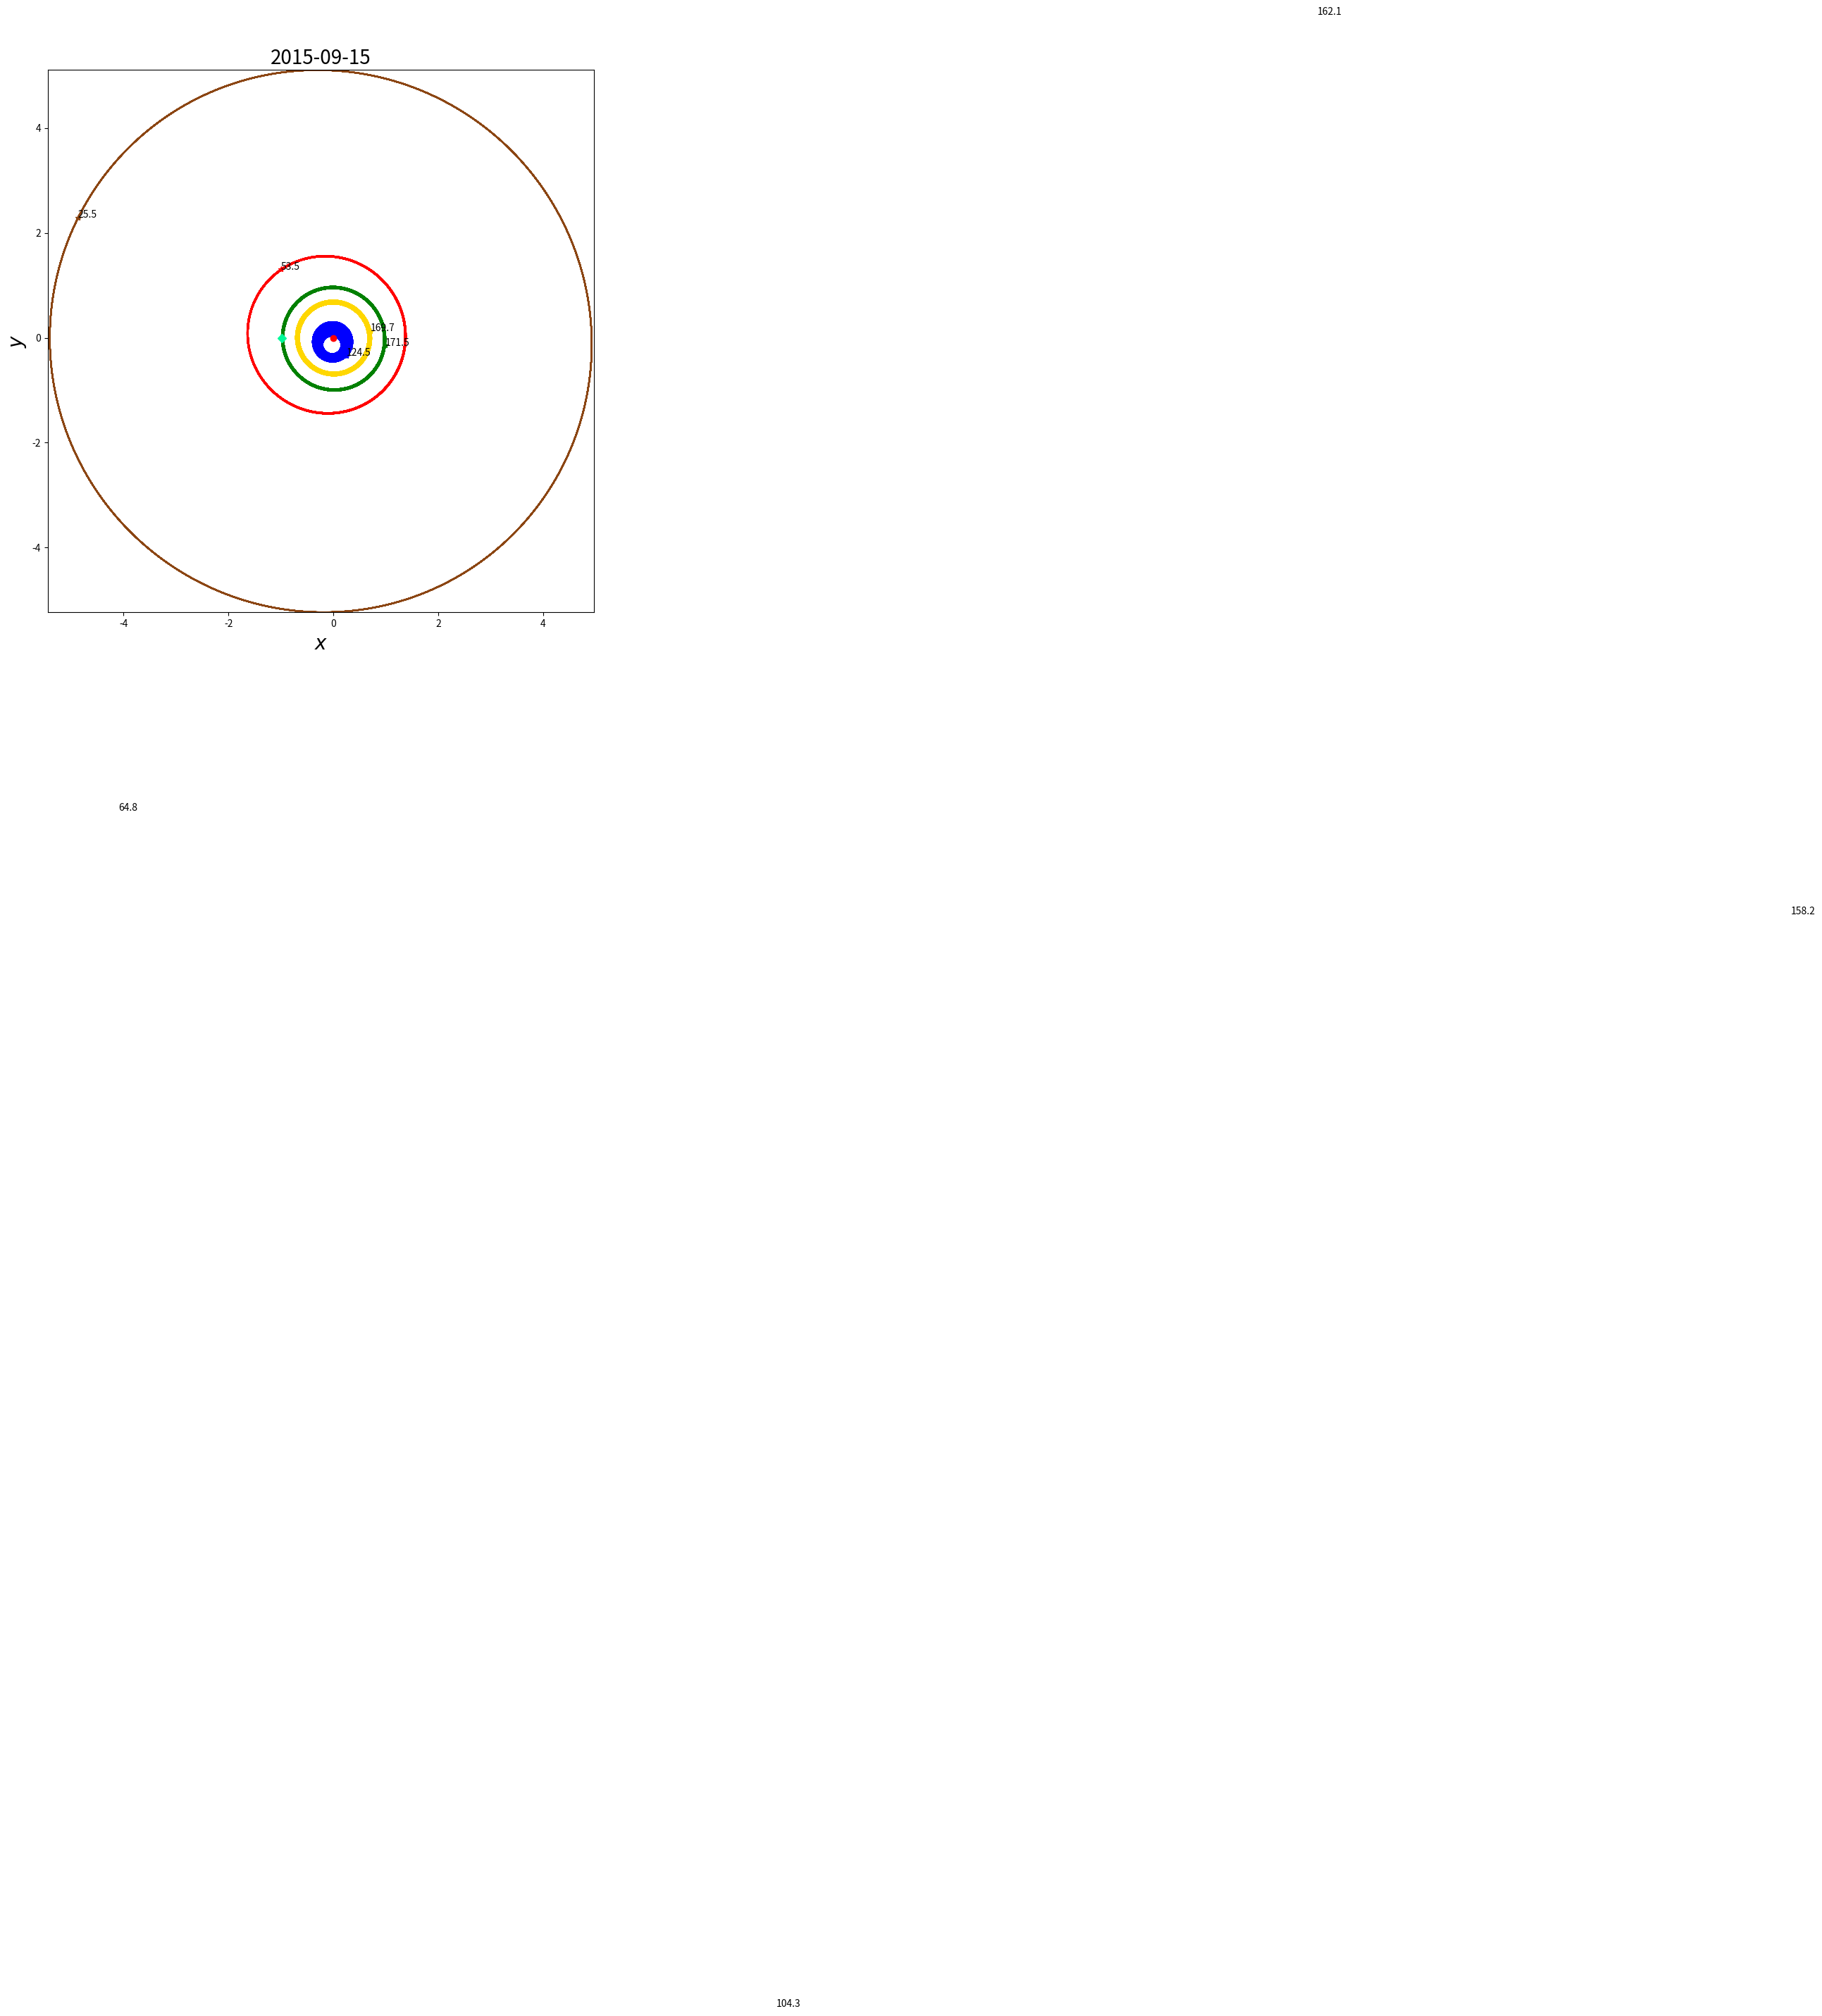

This chart was generated by the following Python code:
#python
# -*- coding:utf-8 -*-
# Time-stamp: <Thu Jul 09 11:31:23 JST 2015>

from __future__ import print_function
from __future__ import unicode_literals
from __future__ import division

import math
import datetime
import numpy as np
import matplotlib.pyplot as plt
from matplotlib import lines


### USER PARAMETER ###
DRAW_INNER = True  # plot inner of Mars orbit / plot all planets Orbit
target_date = datetime.date(2015, 9, 15) # plot position on target_date


theta, phi = 0, 0
mag = 1.                        # magnification
eve_x, eve_y = 0, 0


"""
DATA 1800AD - 2050AD equinox of J2000(JD2451545.0) from http://ssd.jpl.nasa.gov/txt/p_elem_t1.txt
               a              e               I                L            long.peri.      long.node.
           AU, AU/Cy     rad, rad/Cy     deg, deg/Cy      deg, deg/Cy      deg, deg/Cy     deg, deg/Cy
-----------------------------------------------------------------------------------------------------------
Mercury   0.38709927      0.20563593      7.00497902      252.25032350     77.45779628     48.33076593
          0.00000037      0.00001906     -0.00594749   149472.67411175      0.16047689     -0.12534081
Venus     0.72333566      0.00677672      3.39467605      181.97909950    131.60246718     76.67984255
          0.00000390     -0.00004107     -0.00078890    58517.81538729      0.00268329     -0.27769418
EM Bary   1.00000261      0.01671123     -0.00001531      100.46457166    102.93768193      0.0
          0.00000562     -0.00004392     -0.01294668    35999.37244981      0.32327364      0.0
Mars      1.52371034      0.09339410      1.84969142       -4.55343205    -23.94362959     49.55953891
          0.00001847      0.00007882     -0.00813131    19140.30268499      0.44441088     -0.29257343
Jupiter   5.20288700      0.04838624      1.30439695       34.39644051     14.72847983    100.47390909
         -0.00011607     -0.00013253     -0.00183714     3034.74612775      0.21252668      0.20469106
Saturn    9.53667594      0.05386179      2.48599187       49.95424423     92.59887831    113.66242448
         -0.00125060     -0.00050991      0.00193609     1222.49362201     -0.41897216     -0.28867794
Uranus   19.18916464      0.04725744      0.77263783      313.23810451    170.95427630     74.01692503
         -0.00196176     -0.00004397     -0.00242939      428.48202785      0.40805281      0.04240589
Neptune  30.06992276      0.00859048      1.77004347      -55.12002969     44.96476227    131.78422574
          0.00026291      0.00005105      0.00035372      218.45945325     -0.32241464     -0.00508664
Pluto    39.48211675      0.24882730     17.14001206      238.92903833    224.06891629    110.30393684
         -0.00031596      0.00005170      0.00004818      145.20780515     -0.04062942     -0.01183482


DATA 3000BC - 3000AD equinox of J2000(JD2451545.0) from http://ssd.jpl.nasa.gov/txt/p_elem_t2.txt
               a              e               I                L            long.peri.      long.node.
           AU, AU/Cy     rad, rad/Cy     deg, deg/Cy      deg, deg/Cy      deg, deg/Cy     deg, deg/Cy
------------------------------------------------------------------------------------------------------
Mercury   0.38709843      0.20563661      7.00559432      252.25166724     77.45771895     48.33961819
          0.00000000      0.00002123     -0.00590158   149472.67486623      0.15940013     -0.12214182
Venus     0.72332102      0.00676399      3.39777545      181.97970850    131.76755713     76.67261496
         -0.00000026     -0.00005107      0.00043494    58517.81560260      0.05679648     -0.27274174
EM Bary   1.00000018      0.01673163     -0.00054346      100.46691572    102.93005885     -5.11260389
         -0.00000003     -0.00003661     -0.01337178    35999.37306329      0.31795260     -0.24123856
Mars      1.52371243      0.09336511      1.85181869       -4.56813164    -23.91744784     49.71320984
          0.00000097      0.00009149     -0.00724757    19140.29934243      0.45223625     -0.26852431
Jupiter   5.20248019      0.04853590      1.29861416       34.33479152     14.27495244    100.29282654
         -0.00002864      0.00018026     -0.00322699     3034.90371757      0.18199196      0.13024619
Saturn    9.54149883      0.05550825      2.49424102       50.07571329     92.86136063    113.63998702
         -0.00003065     -0.00032044      0.00451969     1222.11494724      0.54179478     -0.25015002
Uranus   19.18797948      0.04685740      0.77298127      314.20276625    172.43404441     73.96250215
         -0.00020455     -0.00001550     -0.00180155      428.49512595      0.09266985      0.05739699
Neptune  30.06952752      0.00895439      1.77005520      304.22289287     46.68158724    131.78635853
          0.00006447      0.00000818      0.00022400      218.46515314      0.01009938     -0.00606302
Pluto    39.48686035      0.24885238     17.14104260      238.96535011    224.09702598    110.30167986
          0.00449751      0.00006016      0.00000501      145.18042903     -0.00968827     -0.00809981
------------------------------------------------------------------------------------------------------
"""

# global variables
fig = None
ax  = None

class Planet:
    def __init__(self, name):
        self.name = name
        self.xl = []
        self.yl = []
        self.zl = []
        self.rl = []
        self.r_xyl = []

        if self.name == "Mercury":
            self.a = 0.38709927
            self.e = 0.20563593
            self.varpi0 = 77.45779628
            self.varpi_dot = 0.16047689
            self.L0 = 252.25032350
            self.L_dot = 149472.67486623
            self.I0 = 7.00497902
            self.I_dot = -0.00594749
            self.Omega0 = 48.33076593
            self.Omega_dot = -0.12534081
        elif self.name == "Venus":
            self.a = 0.72333566
            self.e = 0.00677672
            self.varpi0 = 131.60246718
            self.varpi_dot = 0.00268329
            self.L0 = 181.97909950
            self.L_dot = 58517.81538729
            self.I0 = 3.39467605
            self.I_dot = -0.00078890
            self.Omega0 = 76.67984255
            self.Omega_dot = -0.27769418
        elif self.name == "Earth": # EM Bary
            self.a = 1.00000261
            self.e = 0.01671123
            self.varpi0 = 102.93768193
            self.varpi_dot = 0.32327364
            self.L0 = 100.46457166
            self.L_dot = 35999.37244981
            self.I0 = -0.00001531
            self.I_dot = -0.01294668
            self.Omega0 = 0.0
            self.Omega_dot = 0.0
        elif self.name == "Mars":
            self.a = 1.52371034
            self.e = 0.09339410
            self.varpi0 = -23.94362959
            self.varpi_dot = 0.44441088
            self.L0 = - 4.55343205
            self.L_dot = 19140.30268499
            self.I0 = 1.84969142
            self.I_dot = -0.00813131
            self.Omega0 = 49.55953891
            self.Omega_dot = -0.29257343
        elif self.name == "Jupiter":
            self.a = 5.20288700
            self.e = 0.04838624
            self.varpi0 = 14.72847983
            self.varpi_dot = 0.21252668
            self.L0 = 34.39644051
            self.L_dot = 3034.74612775
            self.I0 = 1.30439695
            self.I_dot = -0.00183714
            self.Omega0 = 100.47390909
            self.Omega_dot = 0.20469106
        elif self.name == "Saturn":
            self.a = 9.53667594
            self.e = 0.05386179
            self.varpi0 = 92.59887831
            self.varpi_dot = -0.41897216
            self.L0 = 49.95424423
            self.L_dot = 1222.49362201
            self.I0 = 2.48599187
            self.I_dot = 0.00193609
            self.Omega0 = 113.66242448
            self.Omega_dot = -0.28867794
        elif self.name == "Uranus":
            self.a = 19.18916464
            self.e = 0.04725744
            self.varpi0 = 170.95427630
            self.varpi_dot = 0.40805281
            self.L0 = 313.23810451
            self.L_dot = 428.48202785
            self.I0 = 0.77263783
            self.I_dot = -0.00242939
            self.Omega0 = 74.01692503
            self.Omega_dot = 0.04240589
        elif self.name == "Neptune":
            self.a = 30.06992276
            self.e = 0.00859048
            self.varpi0 = 44.96476227
            self.varpi_dot = -0.32241464
            self.L0 = -55.12002969
            self.L_dot = 218.45945325
            self.I0 = 1.77004347
            self.I_dot = 0.00035372
            self.Omega0 = 131.78422574
            self.Omega_dot = -0.00508664
        elif self.name == "Pluto":      # from JPL
            # perihelion distance[q] : 29.658
            # aperihelion distance[Q]: 49.306
            self.a = 39.48211675
            self.e = 0.24882730
            self.varpi0 = 224.06891629
            self.varpi_dot = -0.04062942
            self.L0 = 238.92903833
            self.L_dot = 145.20780515
            self.I0 = 17.14001206
            self.I_dot = 0.00004818
            self.Omega0 = 110.30393684
            self.Omega_dot = -0.01183482

            # # value in long term
            # self.a = 39.48686035
            # self.e = 0.24885238
            # self.varpi0 = 224.09702598
            # self.varpi_dot = -0.00968827
            # self.L0 = 238.96535011
            # self.L_dot = 145.18042903
            # self.I0 = 17.14104260
            # self.I_dot = 0.00000501
            # self.Omega0 = 110.30167986
            # self.Omega_dot = -0.00809981

        AU = 149597870691
        GM_SUN = 1.32712440018 * 10 ** 20
        K0 = math.sqrt(GM_SUN / (AU * AU * AU)) * 86400
        self.n = K0 * self.a ** (-1.5) # [rad/day]
        self.b = self.a * math.sqrt(1 - self.e * self.e)

        # convert deg -> rad
        self.varpi0 = math.radians(self.varpi0)
        self.varpi_dot = math.radians(self.varpi_dot)
        self.L0 = math.radians(self.L0)
        self.L_dot = math.radians(self.L_dot)
        self.I0 = math.radians(self.I0)
        self.I_dot = math.radians(self.I_dot)
        self.Omega0 = math.radians(self.Omega0)
        self.Omega_dot = math.radians(self.Omega_dot)


    def calc(self, jd):
        '''
        calculate target planet position
        '''

        T = jd / 36525.0        # Julian Century

        self.varpi = self.varpi0 + self.varpi_dot * T
        self.L     = self.L0     + self.L_dot * T
        self.I     = self.I0     + self.I_dot * T
        self.Omega = self.Omega0 + self.Omega_dot * T
        self.omega = self.varpi - self.Omega
        self.M = self.L - self.varpi
        self.E = solveE(self.M, self.e)

        x_prime = self.a * (math.cos(self.E) - self.e)
        y_prime = self.b * math.sin(self.E)
        r_prime = math.sqrt(x_prime ** 2 + y_prime ** 2)

        mat = getMatrix(self.I, self.Omega, self.omega)

        self.x = mat[0][0] * x_prime + mat[0][1] * y_prime
        self.y = mat[1][0] * x_prime + mat[1][1] * y_prime
        self.z = mat[2][0] * x_prime + mat[2][1] * y_prime

        self.r = math.sqrt(self.x*self.x + self.y*self.y + self.z*self.z)
        self.r_xy = math.sqrt(self.x*self.x + self.y*self.y)

        # plot x, y, z pos: px, py, pz
        self.px, self.py, self.pz = convertCood(self.x, self.y, self.z)

        self.xl.append(self.px)
        self.yl.append(self.py)
        self.zl.append(self.pz)
        self.rl.append(self.r)

        self.r_xyl.append(self.r_xy)

    def plot(self):
        '''
        plot line of target planet (for planet orbit)
        '''
        plt.plot(self.xl, self.yl, '-',
                 color = {'Mercury': 'b',
                          'Venus'  : '#ffd700',
                          'Earth'  : 'g',
                          'Mars'   : 'r',
                          'Jupiter': '#8b4512',
                          'Saturn' : '#deb887',
                          'Uranus' : '#40e0d0',
                          'Neptune': '#00bfff',
                          'Pluto'  : 'k'
                         }[self.name]
        )

    def qQ(self):
        print("-------------------")
        print(self.name)
        print(" perihelion distance[q] : {:.3f}\n aperihelion distance[Q]: {:.3f}".format(min(self.rl), max(self.rl)))
        print("-------------------")

    def plot2(self):
        '''
        plot point of target planet on target date
        '''
        plt.plot(self.xl, self.yl, '*',
                 color = {'Mercury': 'b',
                          'Venus'  : '#ffd700',
                          'Earth'  : 'g',
                          'Mars'   : 'r',
                          'Jupiter': '#8b4513',
                          'Saturn' : '#deb887',
                          'Uranus' : '#40e0d0',
                          'Neptune': '#00bfff',
                          'Pluto'  : 'k'
                         }[self.name]
        )

    def plotBase(self):
        ''''''
        plt.plot(self.xl, self.yl, 'D',
                 color = {'Mercury': 'b',
                          'Earth'  : '#00fa9a',
                          'Pluto'  : '#ff1493'
                         }[self.name]
        )


    def plotVE(self):           # plot line between Earth and Sun
        plt.plot(self.xl, self.yl, 'x', color='g')

        line = lines.Line2D([0,self.x], [0, self.y])
        ax.add_line(line)

    def distance(self):
        print("*********")
        print(self.name)
        print(" distance from Sun: {:.3f}".format(self.r))
        print("*********")

    def distanceXY(self):
        print("{:s} distance from Sun(x-y): {:.3f}".format(self.name, distance2point(np.array([self.px, self.py]), np.array([0, 0]))))

    def angleEVE(self):         # angle Earth Vernal Equinox day position - Sun position and Planet position - Sun position
        global eve_x, eve_y
        a = np.array([self.x, self.y])
        b = np.array([eve_x, eve_y])

        ang = angle2vector(a, b) # ang[radian]
        ang_deg = math.degrees(ang)

        print("{:s} angle(x-y): {:.3f}".format(self.name, ang_deg))
        plt.text(self.px, self.py, "{:.1f}".format(ang_deg))

def convertCood(x, y, z):
    global theta, phi
    # rotation theta around x-axis
    _theta = math.radians(theta)
    x2 = x
    y2 = y * math.cos(_theta) - z * math.sin(_theta)
    z2 = y * math.sin(_theta) + z * math.cos(_theta)

    # rotation phi around y-axis
    _phi = math.radians(phi)
    x3 = x2 * math.cos(_phi) + z2 * math.sin(_phi)
    y3 = y2
    z3 = z2 * math.cos(_phi) - x2 * math.sin(_phi)

    return [x3, y3, z3]


def getMatrix(I, Omega, omega):
    # from HoshizoraYokochou[http://hoshizora.yokochou.com/calculation/orbit.html]
    # convert cord.[orbit surface] -> cord.[center of Sun surface]

    cos_I = math.cos(I)
    sin_I = math.sin(I)
    cos_Omega = math.cos(Omega)
    sin_Omega = math.sin(Omega)
    cos_omega = math.cos(omega)
    sin_omega = math.sin(omega)

    M11 =  cos_omega * cos_Omega - sin_omega * sin_Omega * cos_I
    M12 = -sin_omega * cos_Omega - cos_omega * sin_Omega * cos_I
    M21 =  cos_omega * sin_Omega + sin_omega * cos_Omega * cos_I
    M22 = -sin_omega * sin_Omega + cos_omega * cos_Omega * cos_I
    M31 =  sin_omega * sin_I
    M32 =  cos_omega * sin_I

    return [[M11, M12],
            [M21, M22],
            [M31, M32]]


def solveE(M, e):
    count = 1
    E1 = M
    while True:
        # E2 = M + math.degrees(e * math.sin(math.radians(E1)))
        delta_E = (M - E1 + e * math.sin(E1)) / (1 - e * math.cos(E1))
        E2 = E1 + delta_E
        E1 = E2

        if math.fabs(delta_E) < 0.00000001:
            # print(count)
            break
        if count % 1000 == 0:
            print("count of solveE: {}".format(count))
        if count > 10000: exit(0)
        count += 1
    return E2


def toJD(da):
    y = da.year
    m = da.month

    if m < 3:
        m = m + 12
        y = y - 1

    jd_year = int(365.25 * y) - int(y/100) + int(y/400) + 1721088.5
    jd_day = int(30.59 * (m -2)) + int(da.day)
    jd = jd_year + jd_day
    return jd

def drawOrbit():
    global fig, ax
    begin_date = datetime.date(1800,1,1)
    end_date = datetime.date(2050,1,1)
    days_inteval = 30                   # interval days

    fig = plt.figure(figsize=(10,10))
    ax  = fig.add_subplot(111)

    Mercury = Planet("Mercury")
    Venus = Planet("Venus")
    Earth = Planet("Earth")
    Mars = Planet("Mars")
    Jupiter = Planet("Jupiter")
    Saturn = Planet("Saturn")
    Uranus = Planet("Uranus")
    Neptune = Planet("Neptune")
    Pluto = Planet("Pluto")


    count = 0
    while True:
        day = begin_date + datetime.timedelta(days = count * days_inteval)
        jd = toJD(day) - 2451545.0 # J2000


        Mercury.calc(jd)
        Venus.calc(jd)
        Earth.calc(jd)
        Mars.calc(jd)
        Jupiter.calc(jd)
        Saturn.calc(jd)
        Uranus.calc(jd)
        Neptune.calc(jd)
        Pluto.calc(jd)

        if (end_date - day).days < 0: break
        count += 1

    Mercury.plot()
    Venus.plot()
    Earth.plot()
    Mars.plot()
    Jupiter.plot()
    Saturn.plot()
    Uranus.plot()
    Neptune.plot()
    Pluto.plot()

    plt.axis('equal')
    global DRAW_INNER
    # DRAW_INNER = False
    # DRAW_INNER = True
    if DRAW_INNER:
        plt.xlim(min(Jupiter.xl), max(Jupiter.xl))
        plt.ylim(min(Jupiter.yl), max(Jupiter.yl))

    Mercury.qQ()
    Venus.qQ()
    Earth.qQ()
    Mars.qQ()
    Jupiter.qQ()
    Saturn.qQ()
    Uranus.qQ()
    Neptune.qQ()
    Pluto.qQ()


def plotPlanets(day):
    mer = Planet("Mercury")
    ven = Planet("Venus")
    ear = Planet("Earth")
    mar = Planet("Mars")
    jup = Planet("Jupiter")
    sat = Planet("Saturn")
    ura = Planet("Uranus")
    nep = Planet("Neptune")
    plu = Planet("Pluto")

    jd = toJD(day) - 2451545.0 # J2000 not used

    mer.calc(jd)
    ven.calc(jd)
    ear.calc(jd)
    mar.calc(jd)
    jup.calc(jd)
    sat.calc(jd)
    ura.calc(jd)
    nep.calc(jd)
    plu.calc(jd)

    mer.plot2()
    ven.plot2()
    ear.plot2()
    mar.plot2()
    jup.plot2()
    sat.plot2()
    ura.plot2()
    nep.plot2()
    plu.plot2()


    print("-----------------------")

    mer.distanceXY()
    ven.distanceXY()
    ear.distanceXY()
    mar.distanceXY()
    jup.distanceXY()
    sat.distanceXY()
    ura.distanceXY()
    nep.distanceXY()
    plu.distanceXY()

    # nep.distance()
    # plu.distance()

    print("-----------------------")

    mer.angleEVE()
    ven.angleEVE()
    ear.angleEVE()
    mar.angleEVE()
    jup.angleEVE()
    sat.angleEVE()
    ura.angleEVE()
    nep.angleEVE()
    plu.angleEVE()


def plotVEquinox(day):
    earth = Planet("Earth")

    jd = toJD(day) - 2451545.0 # J2000 not used

    earth.calc(jd)

    earth.plotVE()

def distance2point(a, b):       # a,b: numpy array([x1,y1], [x2,y2])
    global mag
    u = b - a
    return np.linalg.norm(u * mag)

def angle2vector(a, b):           # a,b: vector (numpy)
    cos_ang = np.dot(a,b) / (np.linalg.norm(a) * np.linalg.norm(b))
    ang = math.acos(cos_ang)
    return ang                  # radian

def drawBase():
    global eve_x, eve_y
    eve = Planet("Earth")       # Earth on Vernal Equinox Day
    jdeve = toJD(datetime.date(2014, 3, 21)) - 2451545.0 # J2000 not used
    eve.calc(jdeve)
    eve.plotBase()

    eve_x, eve_y = eve.px, eve.py # eve position on plot
    print(eve_x)
    print(eve_y)

def main():
    global theta, phi, mag, DRAW_INNER
    theta, phi = 6, -8
    mag = 0.245 / 1.

    drawOrbit()                 # Orbit draw

    plt.plot(0, 0, "ro")
    drawBase()

    plotPlanets(target_date) # plot planet on target day(arg[datetime type])

    plt.title(target_date.strftime("%Y-%m-%d"), fontsize=20)
    plt.xlabel("$x$", fontsize=20)
    plt.ylabel("$y$", fontsize=20)
    inout = lambda x: "inner" if x else "outer"
    plt.savefig(target_date.strftime("%Y-%m-%d") + inout(DRAW_INNER) + '.png', format='png')
    print("end")


if __name__ == '__main__':
    main()
